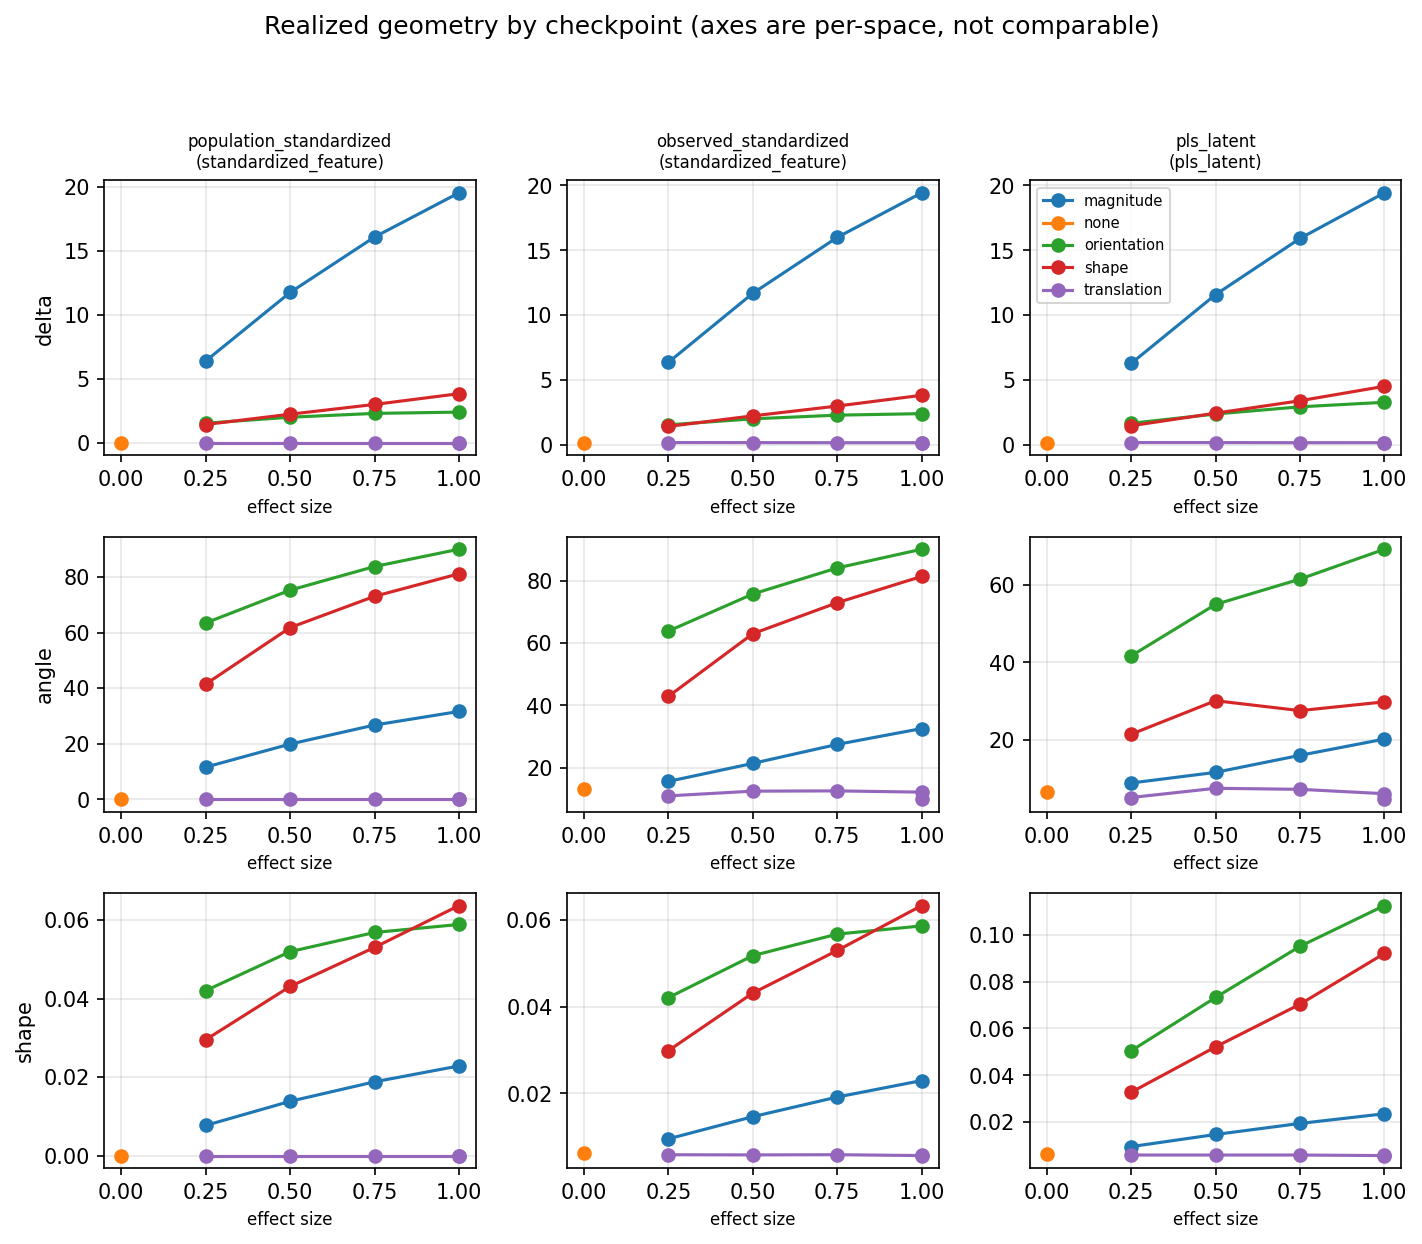

The data file committed next to this chart (first rows):
trajectory_mode, effect_size, cell_id, phase, checkpoint, scope, measurement_space, statistic, n_replicates, n_available, n_unavailable, mean, sd, median
magnitude, 0.25, power_primary-cfb3246b2bad, power_primary, population_native, expression, native_omic_units, angle, 500, 500, 0, 6.91382398500305e-07, 8.547272356597721e-07, 0.0
magnitude, 0.25, power_primary-cfb3246b2bad, power_primary, population_native, expression, native_omic_units, delta, 500, 500, 0, 0.0, 0.0, 0.0
magnitude, 0.25, power_primary-cfb3246b2bad, power_primary, population_native, expression, native_omic_units, path_length[A], 500, 500, 0, 38.09, 1.668, 38.09
magnitude, 0.25, power_primary-cfb3246b2bad, power_primary, population_native, expression, native_omic_units, path_length[B], 500, 500, 0, 38.09, 1.668, 38.09
magnitude, 0.25, power_primary-cfb3246b2bad, power_primary, population_native, expression, native_omic_units, shape, 500, 500, 0, 1.1864204483876969e-15, 4.203787309957405e-16, 1.0868219388937115e-15
magnitude, 0.25, power_primary-cfb3246b2bad, power_primary, population_native, methylation, native_omic_units, angle, 500, 500, 0, 5.852003268377238e-07, 7.61621640615984e-07, 0.0
magnitude, 0.25, power_primary-cfb3246b2bad, power_primary, population_native, methylation, native_omic_units, delta, 500, 500, 0, 12.15, 0.4854, 12.15
magnitude, 0.25, power_primary-cfb3246b2bad, power_primary, population_native, methylation, native_omic_units, path_length[A], 500, 500, 0, 48.59, 1.942, 48.61
magnitude, 0.25, power_primary-cfb3246b2bad, power_primary, population_native, methylation, native_omic_units, path_length[B], 500, 500, 0, 60.74, 2.427, 60.77
magnitude, 0.25, power_primary-cfb3246b2bad, power_primary, population_native, methylation, native_omic_units, shape, 500, 500, 0, 1.5468584698163961e-15, 3.8252528275245377e-16, 1.4924681504100045e-15
magnitude, 0.25, power_primary-cfb3246b2bad, power_primary, population_native, proteomics, native_omic_units, angle, 500, 500, 0, 7.638420692322208e-07, 9.155196299886515e-07, 0.0
magnitude, 0.25, power_primary-cfb3246b2bad, power_primary, population_native, proteomics, native_omic_units, delta, 500, 500, 0, 0.0, 0.0, 0.0
magnitude, 0.25, power_primary-cfb3246b2bad, power_primary, population_native, proteomics, native_omic_units, path_length[A], 500, 500, 0, 42.22, 2.045, 42.28
magnitude, 0.25, power_primary-cfb3246b2bad, power_primary, population_native, proteomics, native_omic_units, path_length[B], 500, 500, 0, 42.22, 2.045, 42.28
magnitude, 0.25, power_primary-cfb3246b2bad, power_primary, population_native, proteomics, native_omic_units, shape, 500, 500, 0, 1.2996762056958934e-15, 4.715509191645523e-16, 1.1639599168717225e-15
magnitude, 0.25, power_primary-cfb3246b2bad, power_primary, population_standardized, expression, standardized_feature, angle, 500, 500, 0, 6.914161055856496e-07, 8.40046829886472e-07, 0.0
magnitude, 0.25, power_primary-cfb3246b2bad, power_primary, population_standardized, expression, standardized_feature, delta, 500, 500, 0, 0.0, 0.0, 0.0
magnitude, 0.25, power_primary-cfb3246b2bad, power_primary, population_standardized, expression, standardized_feature, path_length[A], 500, 500, 0, 32.97, 1.484, 33.04
magnitude, 0.25, power_primary-cfb3246b2bad, power_primary, population_standardized, expression, standardized_feature, path_length[B], 500, 500, 0, 32.97, 1.484, 33.04
magnitude, 0.25, power_primary-cfb3246b2bad, power_primary, population_standardized, expression, standardized_feature, shape, 500, 500, 0, 9.290377451780473e-16, 3.7052867181940263e-16, 8.590642358442212e-16
magnitude, 0.25, power_primary-cfb3246b2bad, power_primary, population_standardized, joint, standardized_feature, angle, 500, 500, 0, 11.56, 25.39, 6.698
magnitude, 0.25, power_primary-cfb3246b2bad, power_primary, population_standardized, joint, standardized_feature, delta, 500, 500, 0, 6.393, 0.3305, 6.379
magnitude, 0.25, power_primary-cfb3246b2bad, power_primary, population_standardized, joint, standardized_feature, path_length[A], 500, 500, 0, 66.13, 2.656, 66.28
magnitude, 0.25, power_primary-cfb3246b2bad, power_primary, population_standardized, joint, standardized_feature, path_length[B], 500, 500, 0, 72.53, 2.838, 72.68
magnitude, 0.25, power_primary-cfb3246b2bad, power_primary, population_standardized, joint, standardized_feature, shape, 500, 500, 0, 0.007679, 0.002494, 0.007644
magnitude, 0.25, power_primary-cfb3246b2bad, power_primary, population_standardized, methylation, standardized_feature, angle, 500, 500, 0, 5.798392234339721e-07, 7.522466428216631e-07, 0.0
magnitude, 0.25, power_primary-cfb3246b2bad, power_primary, population_standardized, methylation, standardized_feature, delta, 500, 500, 0, 9.919, 0.4001, 9.915
magnitude, 0.25, power_primary-cfb3246b2bad, power_primary, population_standardized, methylation, standardized_feature, path_length[A], 500, 500, 0, 39.67, 1.6, 39.66
magnitude, 0.25, power_primary-cfb3246b2bad, power_primary, population_standardized, methylation, standardized_feature, path_length[B], 500, 500, 0, 49.59, 2, 49.57
magnitude, 0.25, power_primary-cfb3246b2bad, power_primary, population_standardized, methylation, standardized_feature, shape, 500, 500, 0, 1.021953558658715e-15, 3.9876386360294158e-16, 9.510154780307328e-16
magnitude, 0.25, power_primary-cfb3246b2bad, power_primary, population_standardized, proteomics, standardized_feature, angle, 500, 500, 0, 7.135005170358304e-07, 8.518902846898741e-07, 0.0
magnitude, 0.25, power_primary-cfb3246b2bad, power_primary, population_standardized, proteomics, standardized_feature, delta, 500, 500, 0, 0.0, 0.0, 0.0
magnitude, 0.25, power_primary-cfb3246b2bad, power_primary, population_standardized, proteomics, standardized_feature, path_length[A], 500, 500, 0, 41.33, 2.026, 41.36
magnitude, 0.25, power_primary-cfb3246b2bad, power_primary, population_standardized, proteomics, standardized_feature, path_length[B], 500, 500, 0, 41.33, 2.026, 41.36
magnitude, 0.25, power_primary-cfb3246b2bad, power_primary, population_standardized, proteomics, standardized_feature, shape, 500, 500, 0, 9.837524539452468e-16, 3.628182725909274e-16, 9.106675738034813e-16
magnitude, 0.25, power_primary-cfb3246b2bad, power_primary, observed_standardized, expression, standardized_feature, angle, 500, 500, 0, 13.23, 25.72, 7.907
magnitude, 0.25, power_primary-cfb3246b2bad, power_primary, observed_standardized, expression, standardized_feature, delta, 500, 500, 0, 0.1526, 0.1157, 0.1327
magnitude, 0.25, power_primary-cfb3246b2bad, power_primary, observed_standardized, expression, standardized_feature, path_length[A], 500, 500, 0, 33.12, 1.471, 33.2
magnitude, 0.25, power_primary-cfb3246b2bad, power_primary, observed_standardized, expression, standardized_feature, path_length[B], 500, 500, 0, 33.1, 1.475, 33.19
magnitude, 0.25, power_primary-cfb3246b2bad, power_primary, observed_standardized, expression, standardized_feature, shape, 500, 500, 0, 0.01091, 0.00372, 0.0107
magnitude, 0.25, power_primary-cfb3246b2bad, power_primary, observed_standardized, joint, standardized_feature, angle, 500, 500, 0, 15.55, 24.7, 10.7
magnitude, 0.25, power_primary-cfb3246b2bad, power_primary, observed_standardized, joint, standardized_feature, delta, 500, 500, 0, 6.361, 0.3926, 6.366
magnitude, 0.25, power_primary-cfb3246b2bad, power_primary, observed_standardized, joint, standardized_feature, path_length[A], 500, 500, 0, 66.52, 2.628, 66.65
magnitude, 0.25, power_primary-cfb3246b2bad, power_primary, observed_standardized, joint, standardized_feature, path_length[B], 500, 500, 0, 72.88, 2.819, 72.99
magnitude, 0.25, power_primary-cfb3246b2bad, power_primary, observed_standardized, joint, standardized_feature, shape, 500, 500, 0, 0.009511, 0.00332, 0.009052
magnitude, 0.25, power_primary-cfb3246b2bad, power_primary, observed_standardized, methylation, standardized_feature, angle, 500, 500, 0, 18.62, 28.59, 11.19
magnitude, 0.25, power_primary-cfb3246b2bad, power_primary, observed_standardized, methylation, standardized_feature, delta, 500, 500, 0, 9.846, 0.4966, 9.851
magnitude, 0.25, power_primary-cfb3246b2bad, power_primary, observed_standardized, methylation, standardized_feature, path_length[A], 500, 500, 0, 40.07, 1.587, 40.05
magnitude, 0.25, power_primary-cfb3246b2bad, power_primary, observed_standardized, methylation, standardized_feature, path_length[B], 500, 500, 0, 49.92, 1.994, 49.89
magnitude, 0.25, power_primary-cfb3246b2bad, power_primary, observed_standardized, methylation, standardized_feature, shape, 500, 500, 0, 0.01146, 0.005489, 0.01027
magnitude, 0.25, power_primary-cfb3246b2bad, power_primary, observed_standardized, proteomics, standardized_feature, angle, 500, 500, 0, 8.744, 18.64, 6.241
magnitude, 0.25, power_primary-cfb3246b2bad, power_primary, observed_standardized, proteomics, standardized_feature, delta, 500, 500, 0, 0.1207, 0.0907, 0.1031
magnitude, 0.25, power_primary-cfb3246b2bad, power_primary, observed_standardized, proteomics, standardized_feature, path_length[A], 500, 500, 0, 41.44, 2.013, 41.51
magnitude, 0.25, power_primary-cfb3246b2bad, power_primary, observed_standardized, proteomics, standardized_feature, path_length[B], 500, 500, 0, 41.45, 2.014, 41.49
magnitude, 0.25, power_primary-cfb3246b2bad, power_primary, observed_standardized, proteomics, standardized_feature, shape, 500, 500, 0, 0.006657, 0.002238, 0.006397
magnitude, 0.25, power_primary-cfb3246b2bad, power_primary, pls_latent, joint, pls_latent, angle, 500, 500, 0, 8.937, 27.08, 3.303
magnitude, 0.25, power_primary-cfb3246b2bad, power_primary, pls_latent, joint, pls_latent, delta, 500, 500, 0, 6.276, 0.5519, 6.355
magnitude, 0.25, power_primary-cfb3246b2bad, power_primary, pls_latent, joint, pls_latent, path_length[A], 500, 500, 0, 65.17, 4.32, 65.9
magnitude, 0.25, power_primary-cfb3246b2bad, power_primary, pls_latent, joint, pls_latent, path_length[B], 500, 500, 0, 71.44, 4.745, 72.3
magnitude, 0.25, power_primary-cfb3246b2bad, power_primary, pls_latent, joint, pls_latent, shape, 500, 500, 0, 0.009505, 0.003375, 0.0091
... 1,080 more rows
